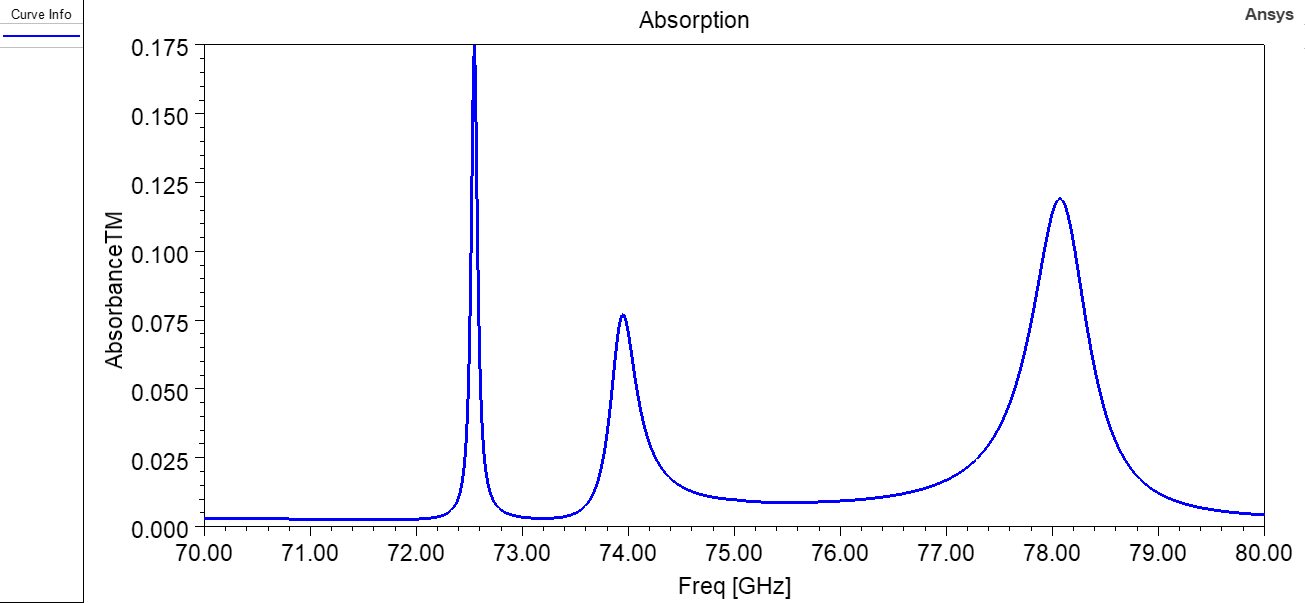

The table this chart was drawn from, first rows:
Freq [GHz], AbsorbanceTM []
30, 0.0004094
30.01, 0.0004226
30.02, 0.0004355
30.03, 0.0004482
30.04, 0.0004608
30.05, 0.0004733
30.06, 0.0004855
30.07, 0.0004976
30.08, 0.0005095
30.09, 0.0005213
30.1, 0.0005329
30.11, 0.0005443
30.12, 0.0005556
30.13, 0.0005667
30.14, 0.0005777
30.15, 0.0005885
30.16, 0.0005991
30.17, 0.0006096
30.18, 0.0006199
30.19, 0.0006301
30.2, 0.0006402
30.21, 0.00065
30.22, 0.0006598
30.23, 0.0006694
30.24, 0.0006788
30.25, 0.0006881
30.26, 0.0006972
30.27, 0.0007062
30.28, 0.0007151
30.29, 0.0007238
30.3, 0.0007324
30.31, 0.0007408
30.32, 0.0007491
30.33, 0.0007573
30.34, 0.0007653
30.35, 0.0007732
30.36, 0.000781
30.37, 0.0007886
30.38, 0.0007961
30.39, 0.0008035
30.4, 0.0008107
30.41, 0.0008178
30.42, 0.0008248
30.43, 0.0008317
30.44, 0.0008384
30.45, 0.000845
30.46, 0.0008515
30.47, 0.0008579
30.48, 0.0008641
30.49, 0.0008702
30.5, 0.0008762
30.51, 0.0008821
30.52, 0.0008879
30.53, 0.0008935
30.54, 0.0008991
30.55, 0.0009045
30.56, 0.0009098
30.57, 0.000915
30.58, 0.0009201
30.59, 0.0009251
... 5,941 more rows
